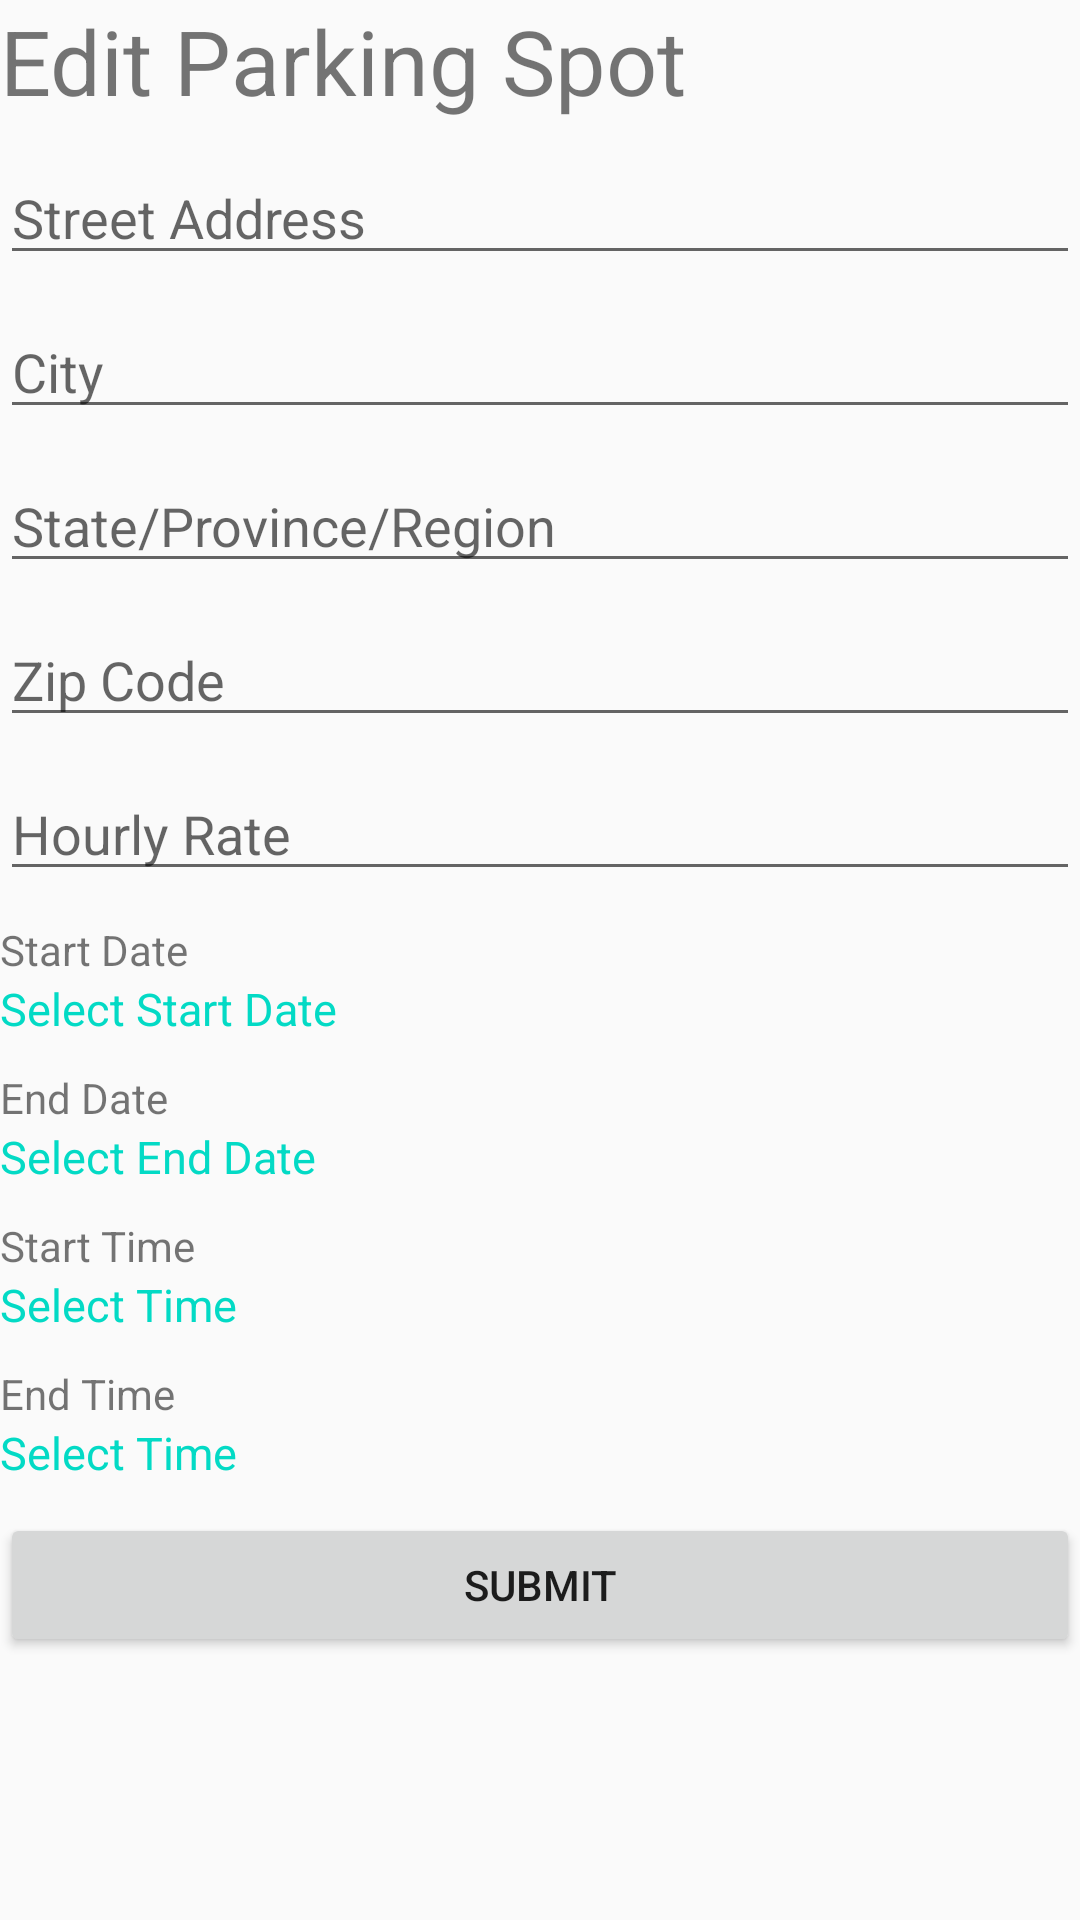

Produce the Android XML layout that renders to this screen, including the resource entries it uses.
<!-- AndroidManifest.xml: application theme AppTheme -->
<!-- res/layout/activity_edit_parking_spot.xml -->
<?xml version="1.0" encoding="utf-8"?>
<LinearLayout xmlns:android="http://schemas.android.com/apk/res/android"
    android:orientation="vertical"
    android:layout_width="match_parent"
    android:layout_height="match_parent">

    <ScrollView
        android:layout_width="match_parent"
        android:layout_height="match_parent">

        <LinearLayout
            android:layout_width="match_parent"
            android:layout_height="wrap_content"
            android:orientation="vertical">

            <TextView
                android:id="@+id/EditParkingSpot"
                android:layout_width="match_parent"
                android:layout_height="wrap_content"
                android:layout_marginBottom="10dp"
                android:text="Edit Parking Spot"
                android:textSize="30dp" />

            <EditText
                android:id="@+id/EditStreetAddress"
                android:layout_width="match_parent"
                android:layout_height="wrap_content"
                android:layout_marginBottom="10dp"
                android:hint="Street Address"
                android:inputType="textPostalAddress" />

            <EditText
                android:id="@+id/EditCity"
                android:layout_width="match_parent"
                android:layout_height="wrap_content"
                android:layout_marginBottom="10dp"
                android:hint="City" />

            <EditText
                android:id="@+id/EditState"
                android:layout_width="match_parent"
                android:layout_height="wrap_content"
                android:layout_marginBottom="10dp"
                android:hint="State/Province/Region" />

            <EditText
                android:id="@+id/EditZipCode"
                android:layout_width="match_parent"
                android:layout_height="wrap_content"
                android:inputType="number"
                android:layout_marginBottom="10dp"
                android:hint="Zip Code" />

            <EditText
                android:id="@+id/EditHourlyRate"
                android:layout_width="match_parent"
                android:layout_height="wrap_content"
                android:layout_marginBottom="10dp"
                android:hint="Hourly Rate"
                android:inputType="numberDecimal" />


            <TextView
                android:layout_width="wrap_content"
                android:layout_height="wrap_content"
                android:text="Start Date" />

            <TextView
                android:id="@+id/EditStartDate"
                android:layout_width="match_parent"
                android:layout_height="wrap_content"
                android:ems="10"
                android:hint="Select Start Date"
                android:layout_marginBottom="10dp"
                android:textSize="15dp"
                android:inputType="date"
                android:textColorHint="@color/colorAccent" />

            <TextView
                android:layout_width="wrap_content"
                android:layout_height="wrap_content"
                android:text="End Date" />

            <TextView
                android:id="@+id/EditEndDate"
                android:layout_width="match_parent"
                android:layout_height="wrap_content"
                android:ems="10"
                android:hint="Select End Date"
                android:textSize="15dp"
                android:inputType="date"
                android:layout_marginBottom="10dp"
                android:textColorHint="@color/colorAccent"/>

            <TextView
                android:layout_width="wrap_content"
                android:layout_height="wrap_content"
                android:text="Start Time" />

            <TextView
                android:id="@+id/EditStartTime"
                android:layout_width="wrap_content"
                android:layout_height="wrap_content"
                android:ems="10"
                android:textSize="15dp"
                android:layout_marginBottom="10dp"
                android:hint="Select Time"
                android:inputType="time"
                android:textColorHint="@color/colorAccent"/>


            <TextView
                android:layout_width="wrap_content"
                android:layout_height="wrap_content"
                android:text="End Time" />

            <TextView
                android:id="@+id/EditEndTime"
                android:textSize="15dp"
                android:layout_width="wrap_content"
                android:layout_height="wrap_content"
                android:ems="10"
                android:hint="Select Time"
                android:layout_marginBottom="10dp"
                android:inputType="time"
                android:textColorHint="@color/colorAccent"/>

            <Button
                android:id="@+id/EditSubmitButton"
                android:layout_width="match_parent"
                android:layout_height="wrap_content"
                android:text="Submit" />
        </LinearLayout>
    </ScrollView>

</LinearLayout>
<!-- resources referenced by this layout -->
<resources>
  <style name="AppTheme" parent="Theme.AppCompat.Light.DarkActionBar">
          
          <item name="colorPrimary">@color/colorPrimary</item>
          <item name="colorPrimaryDark">@color/colorPrimaryDark</item>
          <item name="colorAccent">@color/colorAccent</item>
      </style>
  <!-- not gathered from this repository: default colours our renderer supplied (Android Studio template values) -->
  <color name="colorPrimary">#FF6200EE</color>
  <color name="colorPrimaryDark">#FF3700B3</color>
  <color name="colorAccent">#FF03DAC5</color>
</resources>
